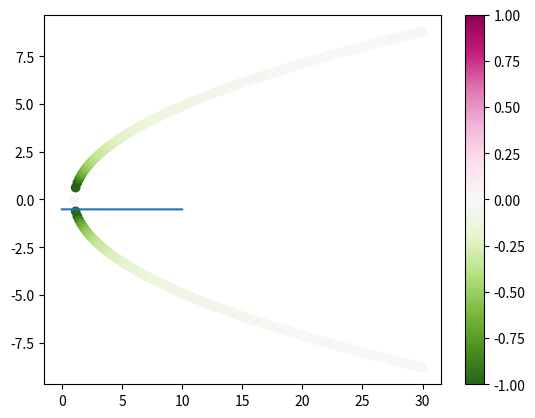
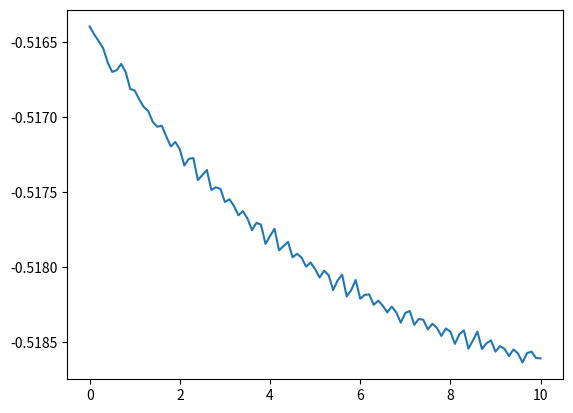
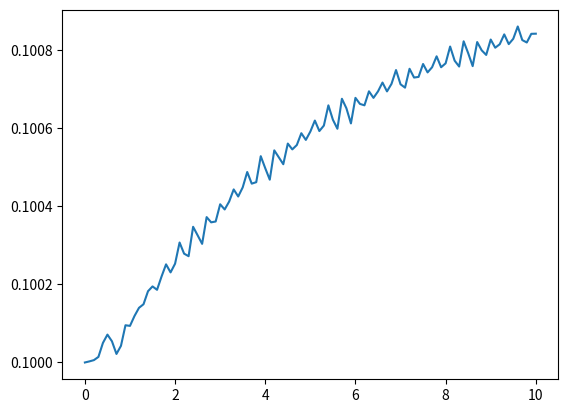
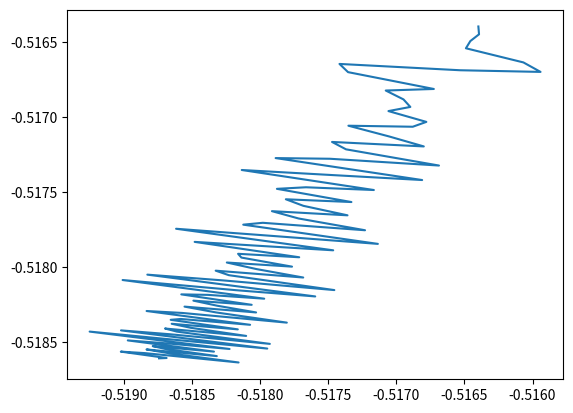

Write Python code to recreate these figures, in order.
import numpy as np
import scipy.optimize

class Lorenz:
    def __init__(self,sig,b):
        self.sigma = sig 
        self.b = b
        self.dim = 3

    def __call__(self, x):
        self.sigma = x[0]
        self.b = x[1]
        self.solve_newton()
        fitness = self.objective()
        return fitness

    def residual(self, u ,r):
        # u is the solution, r is the parameter
        # RHS
        x = u[0]
        y = u[1]
        z = u[2]

        sig = self.sigma
        b = self.b
        
        return np.array([sig*(y-x), r*x-y-x*z, -b*z+x*y])
    
    def residual(self,t, u ,r):
        # u is the solution, r is the parameter
        # RHS
        x = u[0]
        y = u[1]
        z = u[2]

        sig = self.sigma
        b = self.b
        
        return np.array([sig*(y-x), r*x-y-x*z, -b*z+x*y])

    def jacobian(self, u, r):
        # Jacobian
        x = u[0]
        y = u[1]
        z = u[2]
        sig = self.sigma
        b = self.b
        return np.array([[-sig, sig, 0],[r-z,-1,-x],[y,x,-b]])

    def stability(self,u,r):
        J = self.jacobian(u,r)
        e, v = np.linalg.eig(J) 
        # Return the largest eigenvalue of the system
        return max(e)
    
        
    def solve_newton(self):
        rmax = 30.0
        r = np.linspace(0.0,rmax, 201)
        sols = []
        x = np.zeros(3)
        for i in range(len(r)*0):
            ri = r[i]
            try:
                x = scipy.optimize.newton(self.f, x, args=(ri,),tol=1e-6)
            except:
                print("F1", self.b,self.sigma)
            s = self.stability(x,ri)
            sols.append([ri, x,s]) 

        b =self.b

        r = np.linspace(1.0,rmax, 201)
        t = np.sqrt(b*(r[0]-1))
        x = np.array([t,t,r[0]-1])
        for i in range(len(r)):
            ri = r[i]
            t = np.sqrt(b*(ri-1))
            x = np.array([t,t,ri-1])
            try:
                x = scipy.optimize.newton(self.f, x, args=(ri,),tol=1e-6)
            except:
                print("F2", self.b,self.sigma)
            s = self.stability(x,ri)
            sols.append([ri, x,s]) 

        r = np.linspace(1.0,rmax, 201)
        for i in range(len(r)):
            ri = r[i]
            t = np.sqrt(b*(ri-1))
            x = np.array([-t,-t,ri-1])
            try:
                x = scipy.optimize.newton(self.f, x, args=(ri,),tol=1e-6)
            except:
                print("F3", self.b,self.sigma)
            s = self.stability(x,ri)
            sols.append([ri, x,s]) 
        self.sol = sols

    def initial_guess(self):
        b = self.b
        t = np.sqrt(b*(1.1-1))
        x = np.array([-t,-t,1.1-1])
        return x

    def objective(self):
        # maximize the number of stable points
        s = []
        for x in self.sol:
            s.append(x[2])

        #s = np.sign(np.array(s))
        s = np.array(s)
        return -np.sum(np.real(s))

    def functional(self,u):
        return u[0]

        

# First I want to plot the bifurcation diagram
if __name__== "__main__":
    import matplotlib.pyplot as plt
    b = 8/3
    s = 10

    # Plot the Bifurcation Diagram of the Lorenz System
    problem = Lorenz(s,b)
    problem.solve_newton()
    r =[]
    d =[]
    s =[]
    for x in problem.sol:
        r.append(x[0])
        d.append(x[1])
        s.append(x[2])
    
    r = np.array(r)
    d = np.array(d)
    s = np.array(s)
    print(problem.objective())
    plt.scatter(r, d[:,1], c = np.sign(s) ,vmin = -1, vmax = 1, cmap = "PiYG_r")
    plt.colorbar()
    plt.show()

    # Simulate the Lorenz System Starting from a random initial position
    # Choose a number of steps
    from scipy import integrate
    r0 = 1.1
    delta = 1e-3
    output = integrate.solve_ivp(problem.residual, t_span = (0,10), y0 = problem.initial_guess() ,args = (r0+delta,),  t_eval = np.linspace(0,10,101))
    y = output.y
    # Visualize this system
    #print(output)
    print(output.t)
    print(y.shape)
    plt.plot(output.t, y[0,:])
    plt.figure()
    plt.plot(output.t, y[1,:])
    plt.figure()
    plt.plot(output.t, y[2,:])
    plt.figure()
    plt.plot(y[0,:], y[1,:])

    plt.show()

   
    #import sys
    #sys.exit()
    #sigs = np.linspace(5,25,100)
    #fit =[]
    #bs = np.linspace(1,10,100)
    #for bb in bs:
    #    fit.append(problem(np.array([10,bb])))

    #plt.scatter(bs, fit)
    #plt.show()

        

    
